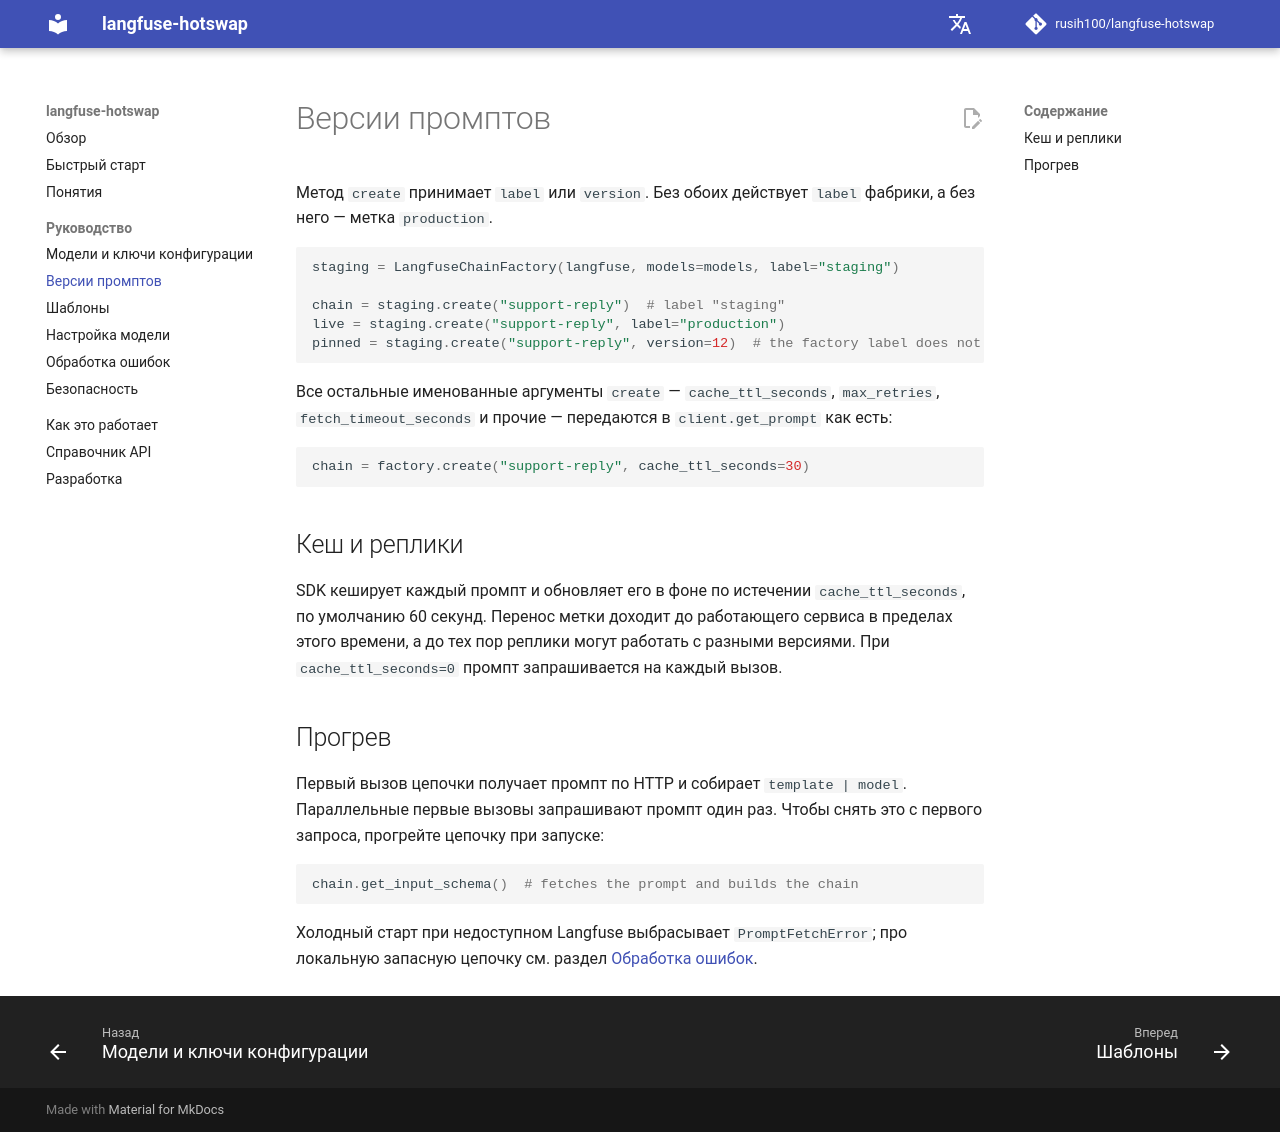

repository: rusih100/langfuse-hotswap · page: ru/prompts/index.html · generator: mkdocs

# Версии промптов

Метод `create` принимает `label` или `version`. Без обоих действует `label` фабрики, а без него —
метка `production`.

```python
staging = LangfuseChainFactory(langfuse, models=models, label="staging")

chain = staging.create("support-reply")  # label "staging"
live = staging.create("support-reply", label="production")
pinned = staging.create("support-reply", version=12)  # the factory label does not apply
```

Все остальные именованные аргументы `create` — `cache_ttl_seconds`, `max_retries`,
`fetch_timeout_seconds` и прочие — передаются в `client.get_prompt` как есть:

```python
chain = factory.create("support-reply", cache_ttl_seconds=30)
```

## Кеш и реплики

SDK кеширует каждый промпт и обновляет его в фоне по истечении `cache_ttl_seconds`, по умолчанию
60 секунд. Перенос метки доходит до работающего сервиса в пределах этого времени, а до тех пор
реплики могут работать с разными версиями. При `cache_ttl_seconds=0` промпт запрашивается на каждый
вызов.

## Прогрев

Первый вызов цепочки получает промпт по HTTP и собирает `template | model`. Параллельные первые
вызовы запрашивают промпт один раз. Чтобы снять это с первого запроса, прогрейте цепочку при
запуске:

```python
chain.get_input_schema()  # fetches the prompt and builds the chain
```

Холодный старт при недоступном Langfuse выбрасывает `PromptFetchError`; про локальную запасную
цепочку см. раздел [Обработка ошибок](errors.md#promptfetcherror).
